Run: headless pygame with SDL's dummy video driver; simulated clock (each Clock.tick advances the game by its frame time, no real sleeping); random seed 0; keys injected as events and as key.get_pressed() state; no mouse input.
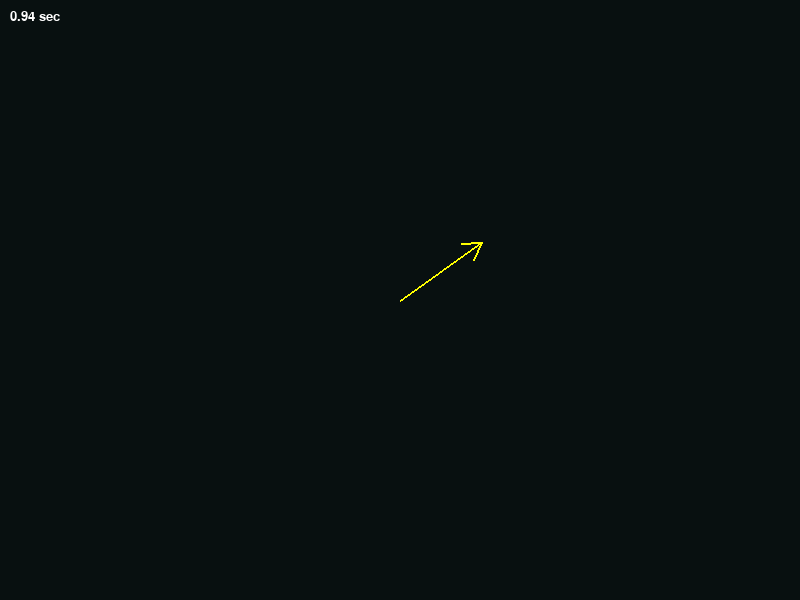
Frame 1 of 4 · flips 1–60 · no input
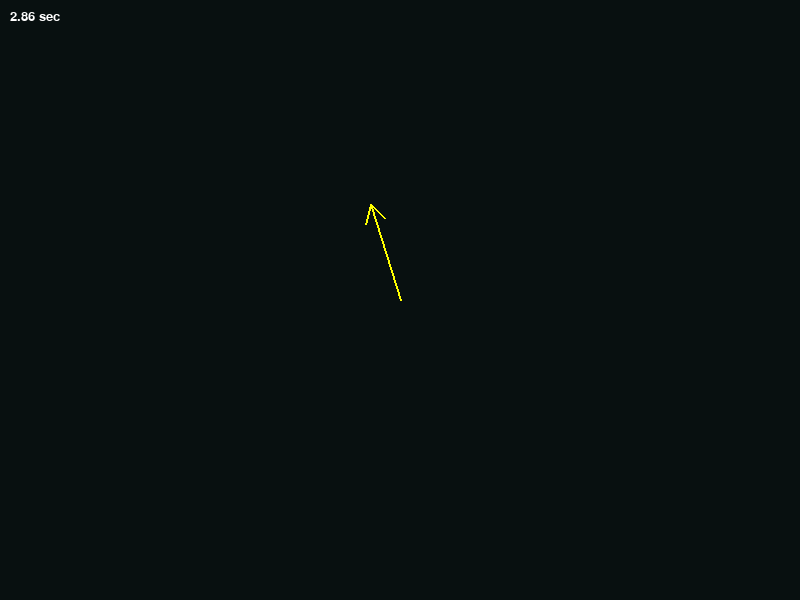
Frame 2 of 4 · flips 61–180 · tapped SPACE, RETURN · held RIGHT (→), D
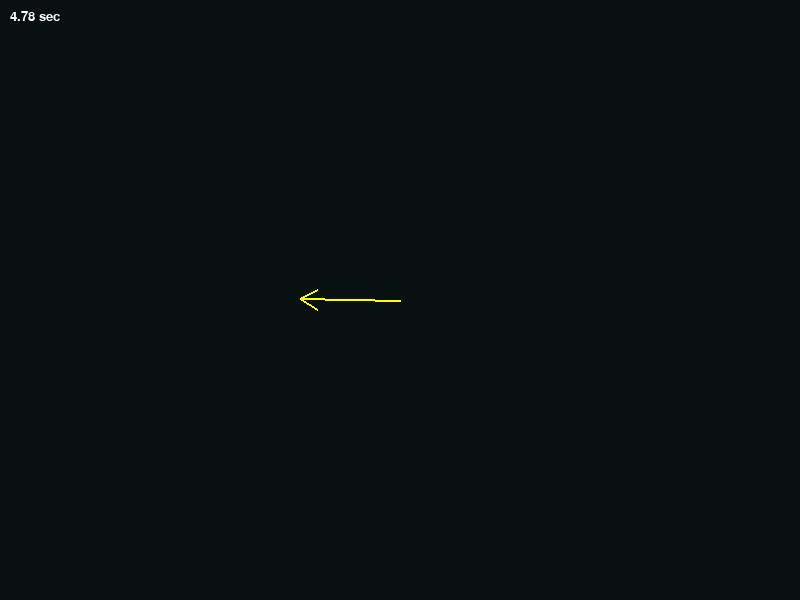
Frame 3 of 4 · flips 181–300 · held DOWN (↓), S
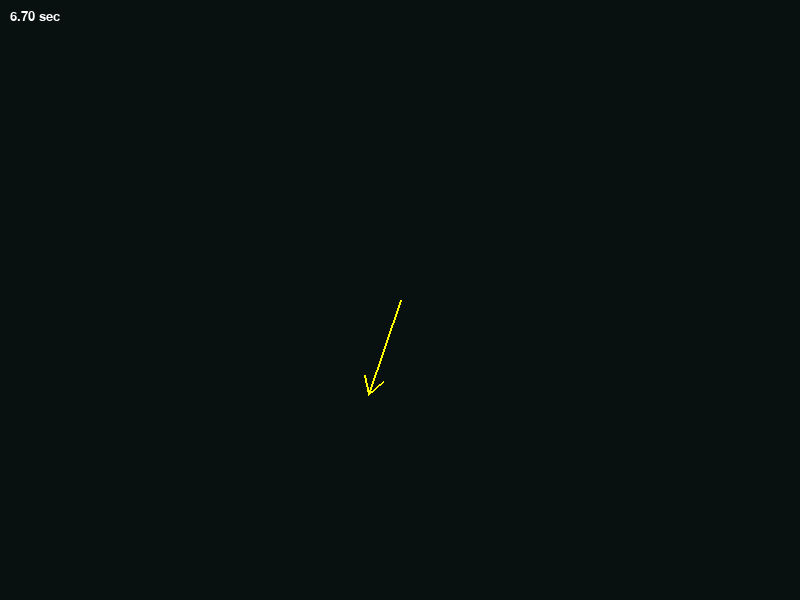
Frame 4 of 4 · flips 301–420 · held LEFT (←), A, UP (↑), W

The pygame program that drew these frames:

import pygame
import math


YELLOW = (255, 255, 0)
WHITE = (255, 255, 255)
ALPHA_0 = 0
F = 60
W = math.pi * 2 / 10  # 1 round per 10 seconds


def apply_rotation(theta, u):
    return (
        math.cos(theta) * u[0] - math.sin(theta) * u[1],
        math.sin(theta) * u[0] + math.cos(theta) * u[1],
    )


def draw_arrow(screen, alpha):
    start = screen.get_rect().center
    length = 100
    a = 20
    beta = 30 * math.pi / 180
    end = start[0] + math.cos(alpha) * length, start[1] - math.sin(alpha) * length
    left = end[0] - a * math.cos(beta), end[1] - a * math.sin(beta)
    right = end[0] - a * math.cos(beta), end[1] + a * math.sin(beta)

    left_vector = end[0] - left[0], end[1] - left[1]
    left_vector = apply_rotation(math.pi - alpha, left_vector)

    right_vector = end[0] - right[0], end[1] - right[1]
    right_vector = apply_rotation(math.pi - alpha, right_vector)

    pygame.draw.line(screen, YELLOW, start, end, width=2)
    pygame.draw.line(
        screen, YELLOW, end, (end[0] + left_vector[0], end[1] + left_vector[1]), width=2
    )
    pygame.draw.line(
        screen,
        YELLOW,
        end,
        (end[0] + right_vector[0], end[1] + right_vector[1]),
        width=2,
    )


def display_time(screen, font, msec):
    text_surf = font.render(f"{msec/1000:.2f} sec", True, WHITE)
    screen.blit(text_surf, (10, 10))


def main():
    screen = pygame.display.set_mode((800, 600))
    pygame.font.init()
    the_font = pygame.font.SysFont("Arial", 20)

    clock = pygame.time.Clock()

    alpha = ALPHA_0
    msec = 0

    running = True
    while running:
        screen.fill((8, 16, 16))
        draw_arrow(screen, alpha)

        display_time(screen, the_font, msec)

        for event in pygame.event.get():
            if event.type == pygame.QUIT:
                running = False

        pygame.display.flip()

        alpha += W / F

        msec += clock.tick(F)
    pygame.quit()


main()
